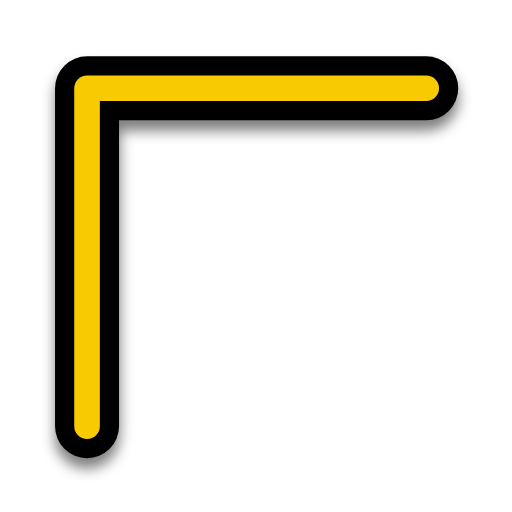
t = 0.00 s
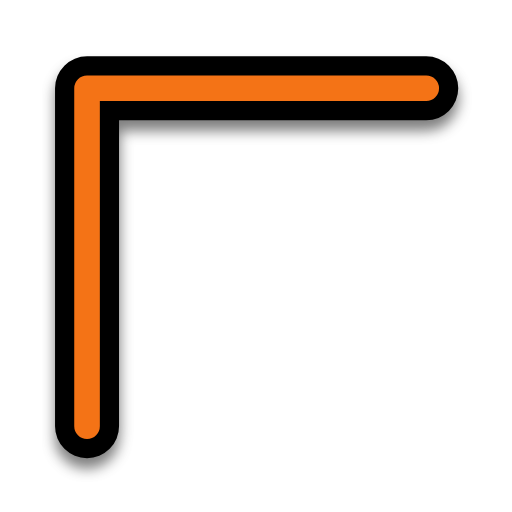
t = 0.31 s
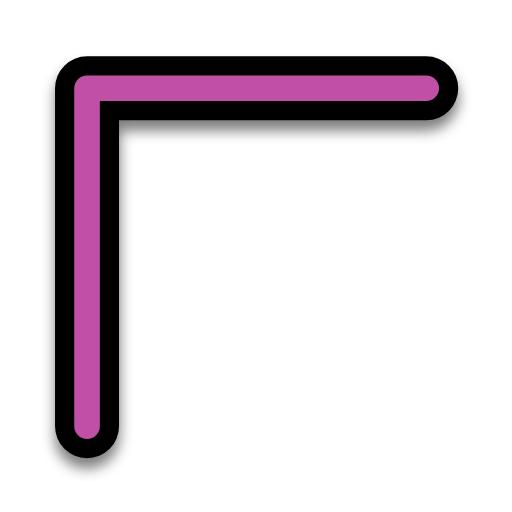
t = 0.63 s
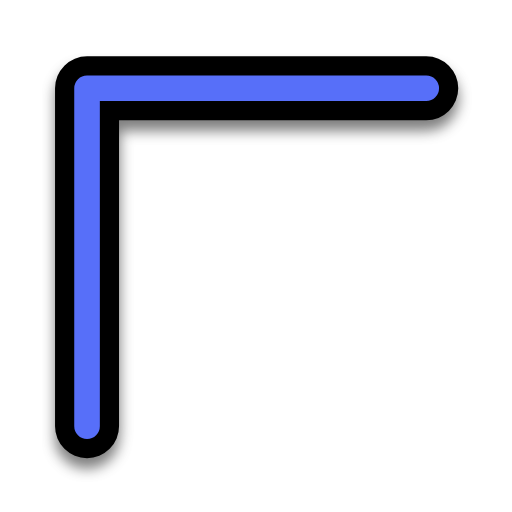
t = 0.88 s
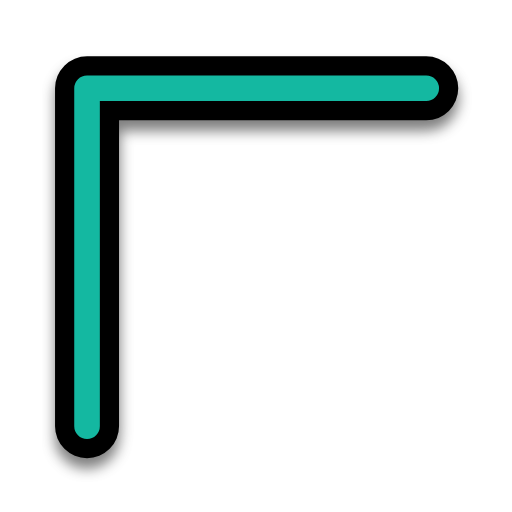
t = 1.19 s
t = 1.50 s: frame unchanged from t = 0.00 s, image omitted

The animated SVG that drew these frames (rendered in a browser with its animation timeline set to each time). Animation: 1 SMIL element (animate=1); one cycle of 1.50 s.

<?xml version="1.0"?>
<svg xmlns="http://www.w3.org/2000/svg" width="200" height="200" viewBox="0 0 200 200" fill="none">
  <g filter="url(#filter0_d)">
    <path d="M34 166.5V34.5H166.5" stroke="#000000" stroke-width="25" stroke-linecap="round" stroke-linejoin="round"/>
  </g>
  <path d="M34 166.5V34.5H166.5" stroke="#F8CA01" stroke-width="10" stroke-linecap="round" stroke-linejoin="round">
    <animate attributeName="stroke" values="#F8CA01;#F47F02;#F65054;#884FF9;#2590F9;#0FC584;#F8CA01" dur="1.5s" repeatCount="1"/>
  </path>
  <defs>
    <filter id="filter0_d" x="16.5" y="21" width="167.5" height="167" filterUnits="userSpaceOnUse" color-interpolation-filters="sRGB">
      <feFlood flood-opacity="0" result="BackgroundImageFix"/>
      <feColorMatrix in="SourceAlpha" type="matrix" values="0 0 0 0 0 0 0 0 0 0 0 0 0 0 0 0 0 0 127 0"/>
      <feOffset dy="4"/>
      <feGaussianBlur stdDeviation="2.5"/>
      <feColorMatrix type="matrix" values="0 0 0 0 0 0 0 0 0 0 0 0 0 0 0 0 0 0 0.5 0"/>
      <feBlend mode="normal" in2="BackgroundImageFix" result="effect1_dropShadow"/>
      <feBlend mode="normal" in="SourceGraphic" in2="effect1_dropShadow" result="shape"/>
    </filter>
  </defs>
</svg>
